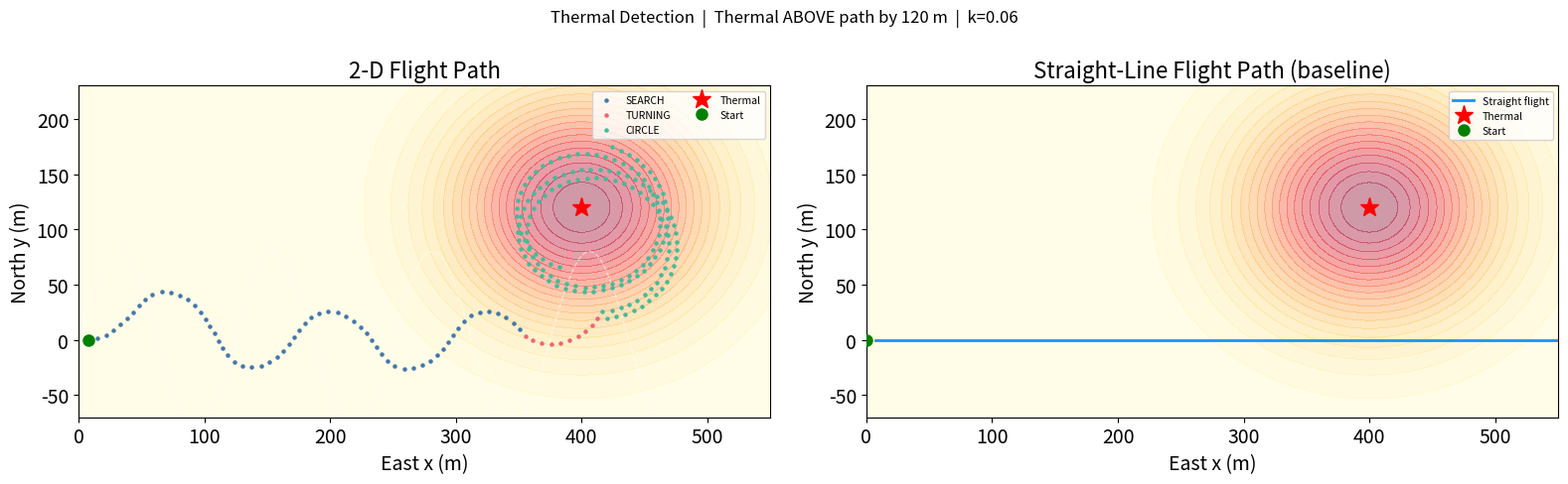
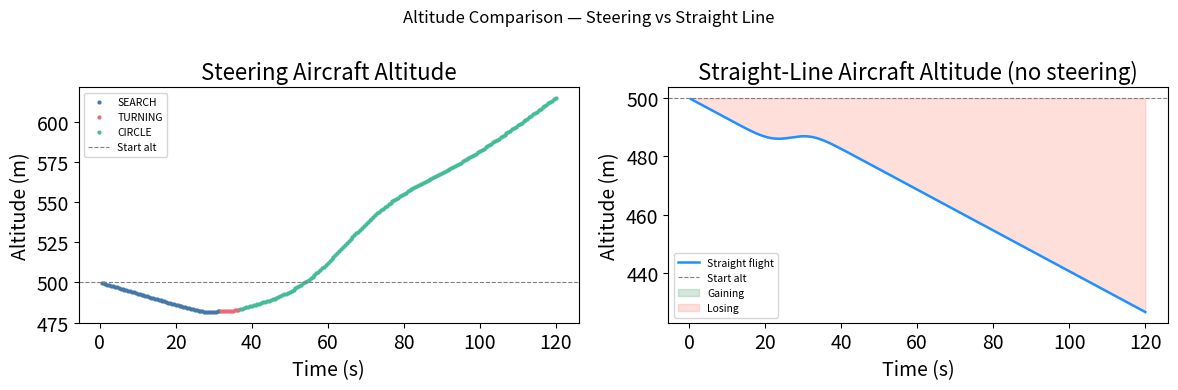

Write the Python code that produced these figures, in order.
"""
2-D Thermal Detection — Sinusoidal Search + Turn + Circle
Aircraft flies a sine wave. A thermal sits above or below the path.
Detection: Kalman vario crosses threshold + sign of lateral motion tells which side.
Turn model: heading_rate = k * U_est  (Powers et al. 
"stupid thermal model"
"""

import numpy as np
import matplotlib.pyplot as plt
plt.rcParams.update({
    "font.size": 14,
    "axes.titlesize": 16,
    "axes.labelsize": 14,
    "legend.fontsize": 11,
    "figure.titlesize": 18,
})
np.random.seed(7)

# params
THERMAL_X        = 400.0   # thermal centre x (m)
THERMAL_Y_OFFSET = 120.0   # above (+) or below (-) the sine path (m)
THERMAL_PEAK     = 4.0     # peak updraft (m/s)
THERMAL_RADIUS   = 100.0   # Gaussian radius (m)
THERMAL_LIFETIME = 500.0   # dissipation time constant (s)

V              = 15.0   # airspeed (m/s)
SINK_RATE      = 0.7    # glide sink (m/s)
ALT_START      = 500.0  # starting altitude (m)

SIN_AMP        = 80.0   # sine path lateral amplitude (m)
SIN_FREQ       = 0.008  # cycles per metre along x

VARIO_NOISE    = 0.25   # sensor noise std (m/s)
KF_Q           = 0.05   # Kalman process noise
KF_P0          = 4.0    # Kalman initial variance

K_TURN         = 0.06   # aggressiveness (rad/s per m/s)
DETECT_THRESH  = 0.30   # Kalman est threshold to trigger turn (m/s)
LOCK_THRESH    = 0.50   # Kalman est threshold to start circling (m/s)
ESCAPE_THRESH  = -0.20  # Kalman est threshold to abort circle (m/s)
CIRCLE_R       = 60.0   # initial circling radius (m)

DT             = 0.5    # time step (s)
T_MAX          = 120.0  # simulation duration (s)

# thermal model
THERMAL_Y = THERMAL_Y_OFFSET

def thermal_updraft(x, y, t):
    dist = np.sqrt((x - THERMAL_X)**2 + (y - THERMAL_Y)**2)
    return THERMAL_PEAK * np.exp(-t / THERMAL_LIFETIME) * np.exp(-(dist / THERMAL_RADIUS)**2)

# kalman filter
kf_x = 0.0
kf_P = KF_P0
kf_R = VARIO_NOISE**2

def kalman_update(meas):
    global kf_x, kf_P
    kf_P = kf_P + KF_Q
    K    = kf_P / (kf_P + kf_R)
    kf_x = kf_x + K * (meas - kf_x)
    kf_P = (1 - K) * kf_P
    return kf_x, np.sqrt(kf_P)

# states
SEARCH  = 'SEARCH'
TURNING = 'TURNING'
CIRCLE  = 'CIRCLE'

# state var
x, y     = 0.0, 0.0
heading  = 0.0
altitude = ALT_START
t        = 0.0
state    = SEARCH

turn_dir   = 0
circle_cx  = 0.0
circle_cy  = 0.0
circle_r   = CIRCLE_R
circle_ang = 0.0

side_history = []
prev_kf = 0.0
prev_y  = 0.0

# logs
log_t, log_x, log_y, log_alt = [], [], [], []
log_true_w, log_kf, log_vario, log_state, log_cmd = [], [], [], [], []

# main loop
print(f"{'t':>6}  {'State':<8}  {'x':>5}  {'y':>5}  {'Alt':>6}  {'TrueW':>6}  {'KF':>6}  {'Cmd':>7}  Note")
print("-" * 78)

for step in range(int(T_MAX / DT)):
    # Sensors
    true_w    = thermal_updraft(x, y, t)
    net_climb = true_w - SINK_RATE
    vario     = net_climb + np.random.normal(0, VARIO_NOISE)
    kf_est, kf_std = kalman_update(vario)
    turn_cmd  = K_TURN * kf_est

    # Side detection: dot product of lateral motion sign with vario change
    side_history.append(np.sign(y - prev_y) * (kf_est - prev_kf))
    if len(side_history) > 12:
        side_history.pop(0)
    side_score = sum(side_history)
    turn_side  = +1 if side_score > 0.05 else (-1 if side_score < -0.05 else 0)
    prev_kf = kf_est
    prev_y  = y

    note = ""

    # search state
    if state == SEARCH:
        y_target = SIN_AMP * np.sin(2 * np.pi * SIN_FREQ * x)
        heading += 0.25 * (np.arctan2(y_target - y, 30.0) - heading)
        dx       = V * np.cos(heading) * DT
        dy_step  = V * np.sin(heading) * DT

        if kf_est > DETECT_THRESH and turn_side != 0:
            turn_dir = turn_side
            state    = TURNING
            note     = f"DETECTED  side={'ABOVE' if turn_dir>0 else 'BELOW'}"

    # turning state
    elif state == TURNING:
        desired_heading = np.arctan2(THERMAL_Y - y, THERMAL_X - x)

        heading_error = (desired_heading - heading + np.pi) % (2*np.pi) - np.pi

        heading += 0.15 * heading_error
        heading = (heading + np.pi) % (2*np.pi) - np.pi

        dx      = V * np.cos(heading) * DT
        dy_step = V * np.sin(heading) * DT

        if kf_est > LOCK_THRESH:
            # Start circling from the aircraft's current position
            circle_cx  = x
            circle_cy  = y + CIRCLE_R
            circle_ang = np.arctan2(y - circle_cy, x - circle_cx)
            circle_r   = CIRCLE_R
            state      = CIRCLE
            note       = f"LOCKED  circle @ ({circle_cx:.0f}, {circle_cy:.0f})"

    # circle state
    elif state == CIRCLE:
        circle_ang += turn_dir * V / circle_r * DT
        new_x   = circle_cx + circle_r * np.cos(circle_ang)
        new_y   = circle_cy + circle_r * np.sin(circle_ang)
        dx      = new_x - x
        dy_step = new_y - y
        heading = np.arctan2(dy_step, dx)

        # Gently nudge circle centre toward thermal
        dist_to_th = np.hypot(circle_cx - THERMAL_X, circle_cy - THERMAL_Y)
        if dist_to_th > 5.0:
            f      = 0.5 * DT / dist_to_th
            new_cx = circle_cx + f * (THERMAL_X - circle_cx)
            new_cy = circle_cy + f * (THERMAL_Y - circle_cy)
            new_r  = np.hypot(x - new_cx, y - new_cy)
            if new_r > 20.0:
                circle_cx, circle_cy = new_cx, new_cy
                circle_r   = new_r
                circle_ang = np.arctan2(y - circle_cy, x - circle_cx)

        if kf_est < ESCAPE_THRESH:
            state   = SEARCH
            heading = 0.0
            note    = "LOST — resuming search"

    # time steps
    x        += dx
    y        += dy_step
    altitude += net_climb * DT
    t        += DT

    log_t.append(t);       log_x.append(x);       log_y.append(y)
    log_alt.append(altitude); log_true_w.append(true_w)
    log_kf.append(kf_est); log_vario.append(vario)
    log_state.append(state); log_cmd.append(turn_cmd)

    if note or step % 20 == 0:
        print(f"{t:6.1f}  {state:<8}  {x:5.0f}  {y:5.0f}  {altitude:6.1f}"
              f"  {true_w:6.3f}  {kf_est:6.3f}  {turn_cmd:7.4f}  {note}")

    if altitude < 10:
        print(f"*** Landed at t={t:.1f}s ***")
        break

# logs
t_arr   = np.array(log_t);    x_arr  = np.array(log_x)
y_arr   = np.array(log_y);    alt_arr= np.array(log_alt)
kf_arr  = np.array(log_kf);   w_arr  = np.array(log_true_w)
v_arr   = np.array(log_vario);cmd_arr= np.array(log_cmd)
st_arr  = log_state

COLORS = {SEARCH: '#4477AA', TURNING: '#EE6677', CIRCLE: '#44BB99'}

# plots
fig, axes = plt.subplots(1, 2, figsize=(16, 5))
fig.suptitle(
    f'Thermal Detection  |  Thermal {"ABOVE" if THERMAL_Y_OFFSET >= 0 else "BELOW"} '
    f'path by {abs(THERMAL_Y_OFFSET):.0f} m  |  k={K_TURN}',
    fontsize=12
)

# Panel 1: 2-D flight path
ax = axes[0]
xg = np.linspace(x_arr.min()-50, x_arr.max()+80, 250)
yg = np.linspace(y_arr.min()-60, y_arr.max()+60, 250)
XG, YG = np.meshgrid(xg, yg)
ax.contourf(XG, YG, thermal_updraft(XG, YG, 0), levels=20, cmap='YlOrRd', alpha=0.4)
for st, col in COLORS.items():
    m = np.array([s == st for s in st_arr])
    if m.any():
        ax.scatter(x_arr[m], y_arr[m], c=col, s=5, label=st, zorder=3)
ax.plot(THERMAL_X, THERMAL_Y, 'r*', ms=14, zorder=6, label='Thermal')
ax.plot(x_arr[0], y_arr[0], 'go', ms=8, zorder=5, label='Start')
x_ref = np.linspace(0, x_arr.max(), 400)
ax.plot(x_ref, SIN_AMP * np.sin(2*np.pi*SIN_FREQ*x_ref), 'w--', lw=1, alpha=0.5)
ax.set_xlabel('East x (m)');  ax.set_ylabel('North y (m)')
ax.set_title('2-D Flight Path')
ax.legend(fontsize=7.5, ncol=2)


# straight line comparison
sl_x, sl_y   = 0.0, 0.0
sl_alt       = ALT_START
sl_t         = 0.0
sl_log_x, sl_log_y, sl_log_alt, sl_log_t = [], [], [], []

for _ in range(int(T_MAX / DT)):
    sl_w       = thermal_updraft(sl_x, sl_y, sl_t)
    sl_alt    += (sl_w - SINK_RATE) * DT
    sl_x      += V * DT          # heading = 0, straight east, y stays 0
    sl_t      += DT
    sl_log_x.append(sl_x);   sl_log_y.append(sl_y)
    sl_log_alt.append(sl_alt); sl_log_t.append(sl_t)
    if sl_alt < 10:
        break

sl_x_arr   = np.array(sl_log_x)
sl_alt_arr = np.array(sl_log_alt)
sl_t_arr   = np.array(sl_log_t)

# Panel 3: straight-line 2-D path
ax = axes[1]
xg2 = np.linspace(-50, max(sl_x_arr.max(), x_arr.max()) + 80, 250)
yg2 = np.linspace(-150, 300, 250)
XG2, YG2 = np.meshgrid(xg2, yg2)
ax.contourf(XG2, YG2, thermal_updraft(XG2, YG2, 0), levels=20, cmap='YlOrRd', alpha=0.4)
ax.plot(sl_x_arr, np.zeros_like(sl_x_arr), color='dodgerblue', lw=2, label='Straight flight')
ax.plot(THERMAL_X, THERMAL_Y, 'r*', ms=14, zorder=6, label='Thermal')
ax.plot(0, 0, 'go', ms=8, zorder=5, label='Start')
ax.set_xlabel('East x (m)');  ax.set_ylabel('North y (m)')
ax.set_title('Straight-Line Flight Path (baseline)')
ax.legend(fontsize=7.5)

plt.tight_layout()
x_max_common = max(x_arr.max(), sl_x_arr.max())

axes[0].set_xlim(0, 550)
axes[1].set_xlim(0, 550)
axes[0].set_ylim(-70,230)
axes[1].set_ylim(-70,230)

# Second figure: altitude comparison
fig2, axes2 = plt.subplots(1, 2, figsize=(12, 4))
fig2.suptitle('Altitude Comparison — Steering vs Straight Line', fontsize=12)

# Left: steering aircraft altitude
ax = axes2[0]
for st, col in COLORS.items():
    m = np.array([s == st for s in st_arr])
    if m.any():
        ax.scatter(t_arr[m], alt_arr[m], c=col, s=4, label=st)
ax.axhline(ALT_START, color='gray', lw=0.8, linestyle='--', label='Start alt')
ax.set_xlabel('Time (s)');  ax.set_ylabel('Altitude (m)')
ax.set_title('Steering Aircraft Altitude')
ax.legend(fontsize=7.5)

# Right: straight-line aircraft altitude
ax = axes2[1]
ax.plot(sl_t_arr, sl_alt_arr, color='dodgerblue', lw=1.8, label='Straight flight')
ax.axhline(ALT_START, color='gray', lw=0.8, linestyle='--', label='Start alt')
ax.fill_between(sl_t_arr, ALT_START, sl_alt_arr,
                where=(sl_alt_arr >= ALT_START), alpha=0.2, color='seagreen', label='Gaining')
ax.fill_between(sl_t_arr, ALT_START, sl_alt_arr,
                where=(sl_alt_arr < ALT_START),  alpha=0.2, color='tomato',   label='Losing')
ax.set_xlabel('Time (s)');  ax.set_ylabel('Altitude (m)')
ax.set_title('Straight-Line Aircraft Altitude (no steering)')
ax.legend(fontsize=7.5)

plt.tight_layout()
plt.savefig('thermal_2d_simple.png', dpi=150, bbox_inches='tight')
plt.show()
print("Saved → thermal_2d_simple.png")
